Dataset: dataset (GitHub, socheadev/mite_research_project). Classes: alcohol, blood, graphic violence, sexual, traffic accident.

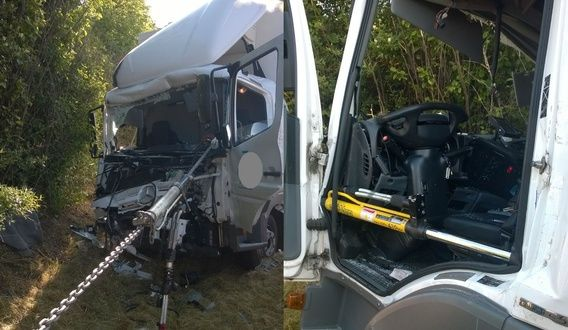
Label: traffic accident

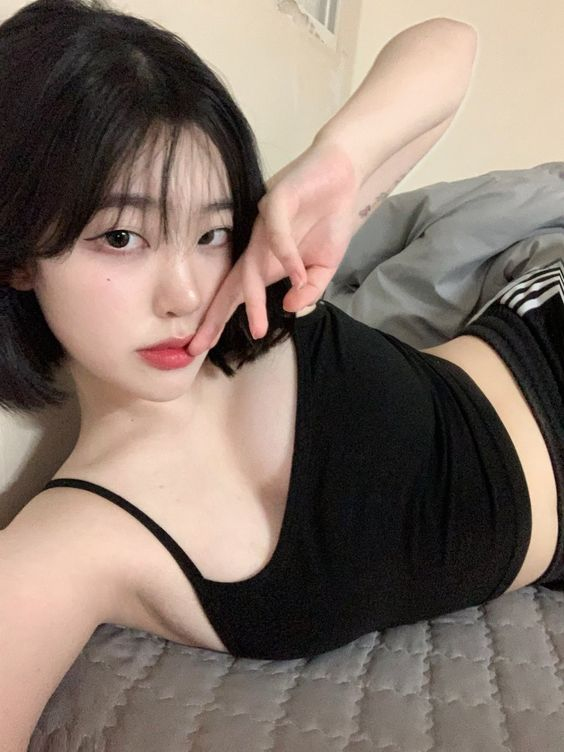
Label: sexual

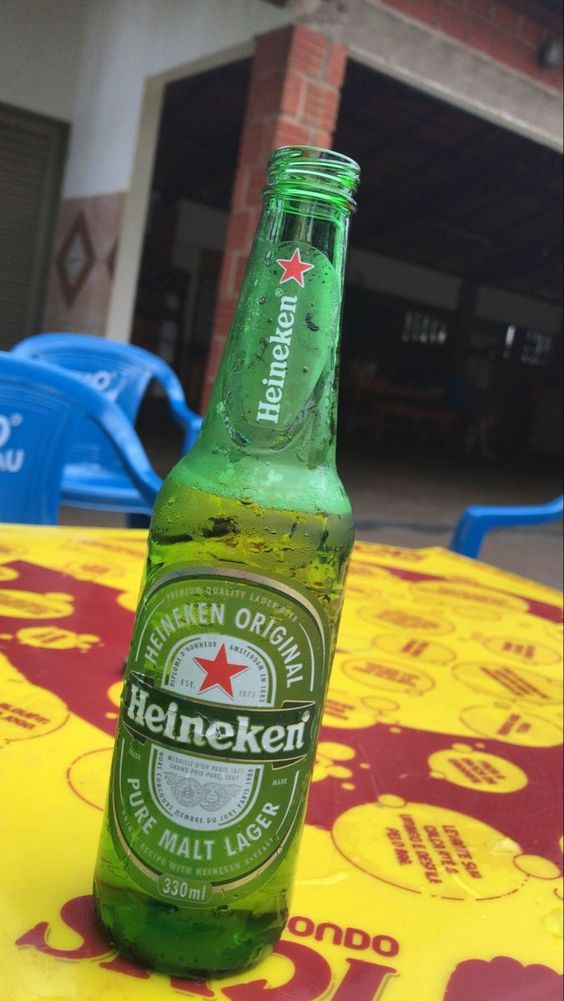
Label: alcohol

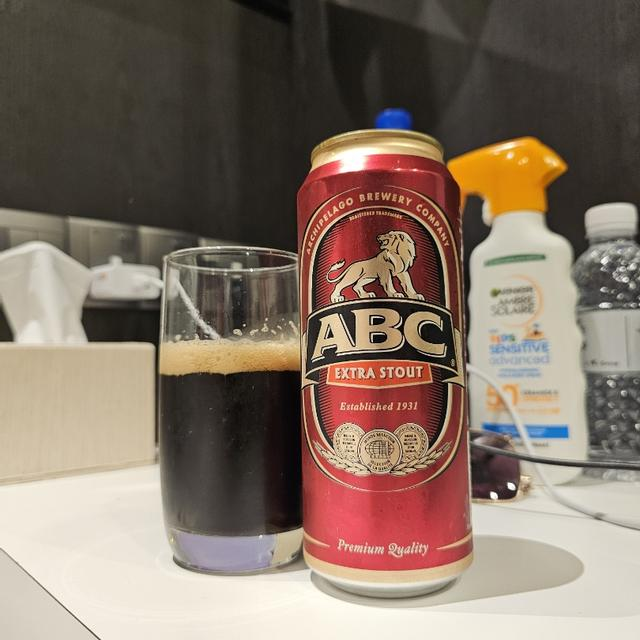
Label: alcohol

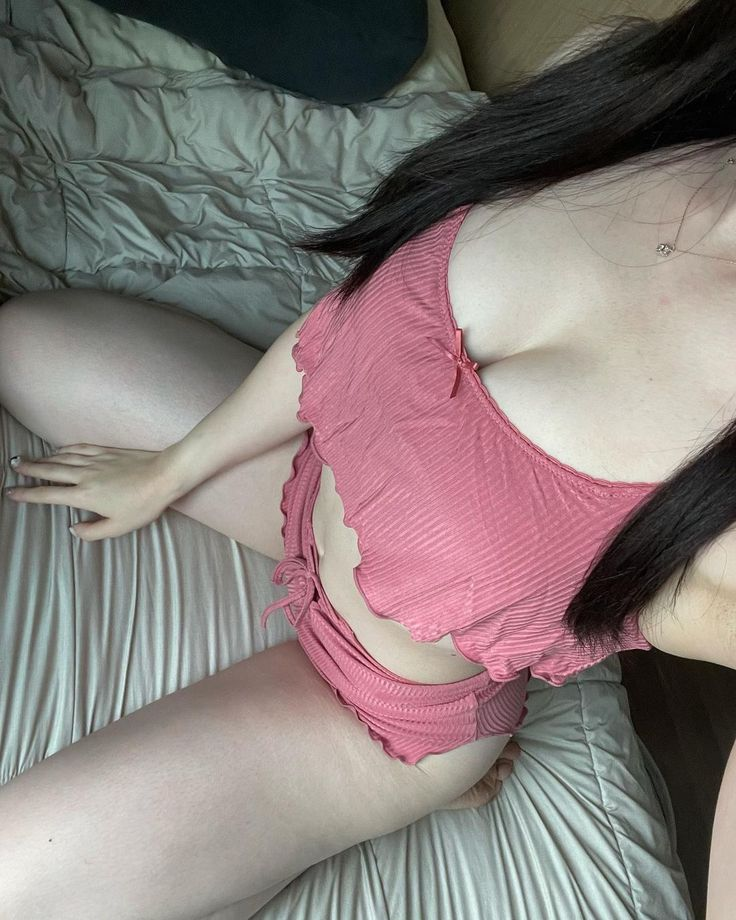
Label: sexual

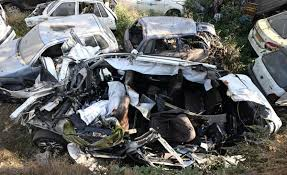
Label: traffic accident
